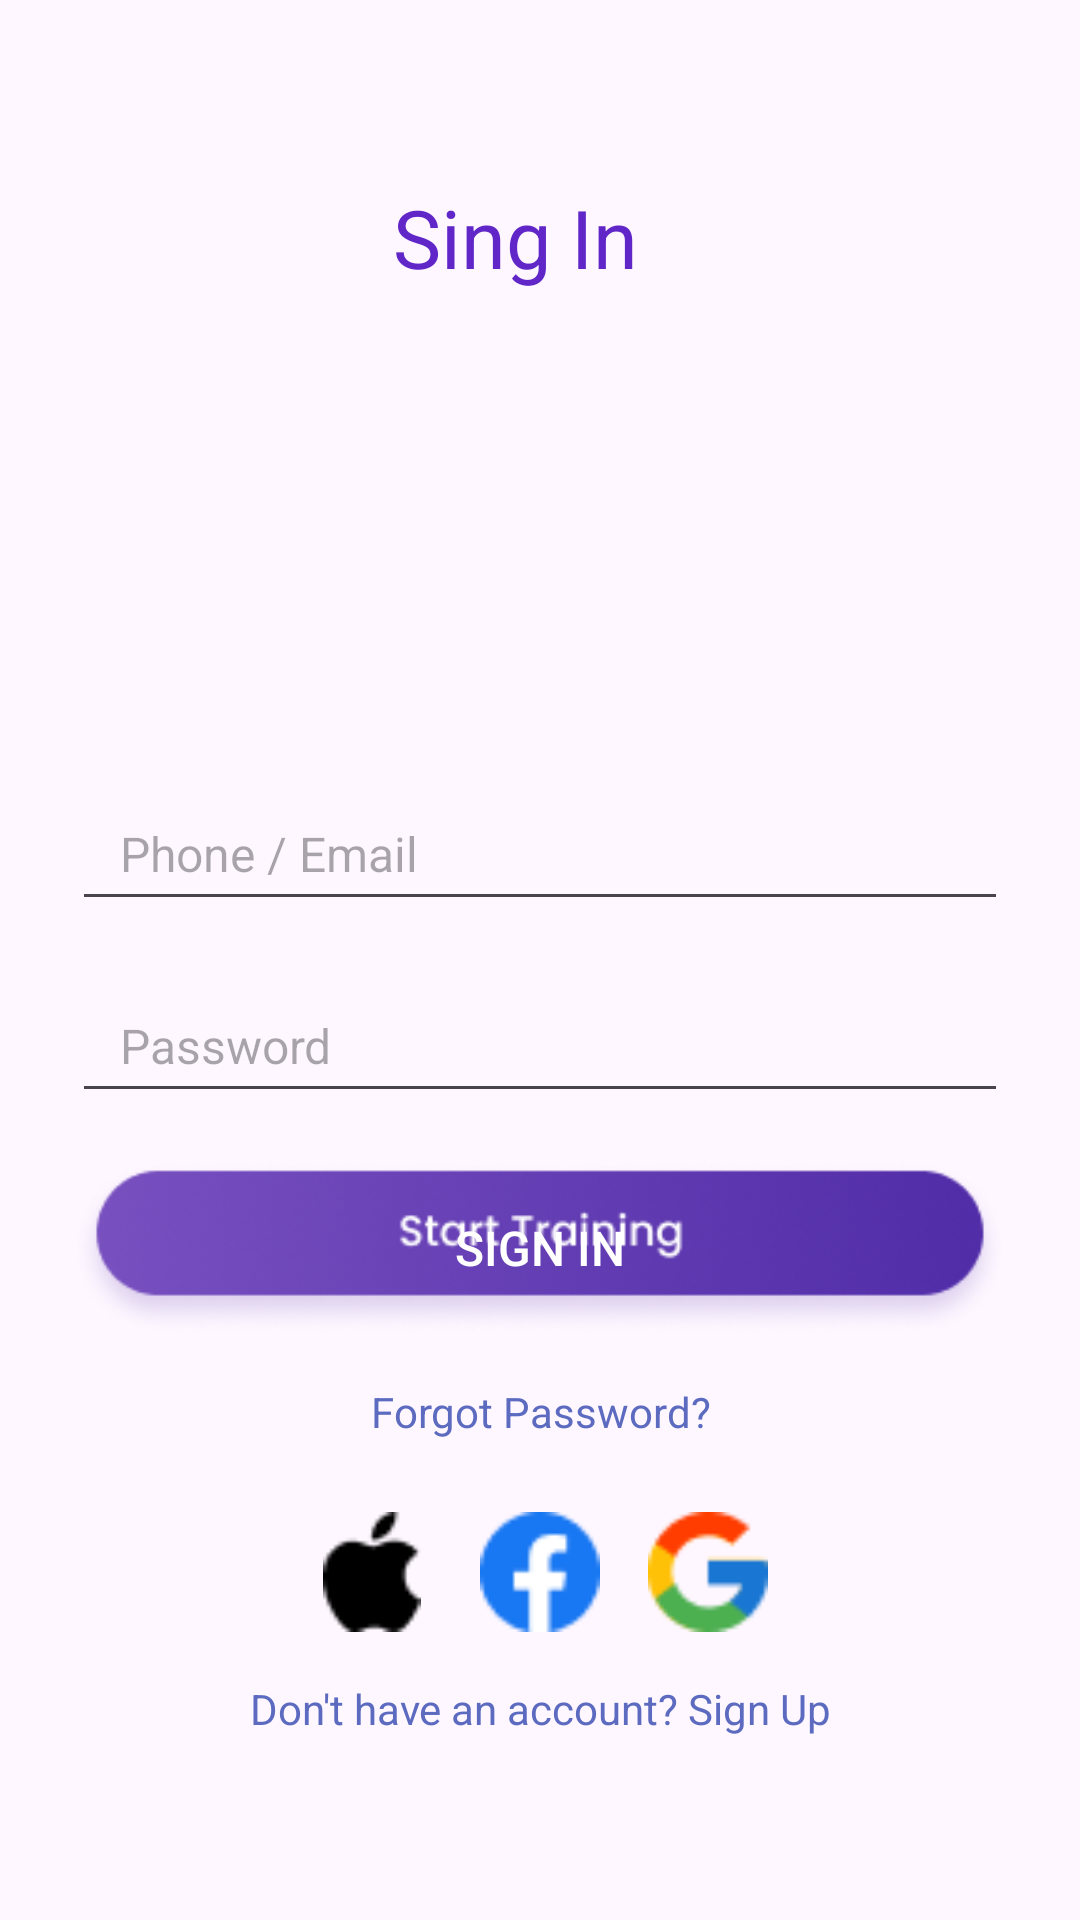

Android layout source for this screen:
<!-- AndroidManifest.xml: application theme Theme.FlowFit -->
<!-- res/layout/fragment_sing_in.xml -->
<?xml version="1.0" encoding="utf-8"?>
<LinearLayout xmlns:android="http://schemas.android.com/apk/res/android"
    xmlns:tools="http://schemas.android.com/tools"
    android:orientation="vertical"
    android:layout_width="match_parent"
    android:layout_height="match_parent"
    android:padding="24dp"
    android:gravity="center"
    tools:context=".sing_in">




    
    <TextView
        android:layout_width="158dp"
        android:layout_height="58dp"
        android:text="Sing In"
        android:textColor="@color/purple_700"
        android:textSize="27dp"
        android:layout_marginEnd="145dp"
        android:layout_marginStart="175dp"
        android:layout_marginBottom="140dp"
        />







    
    <EditText
        android:id="@+id/et_email_phone"
        android:layout_width="match_parent"
        android:layout_height="48dp"
        android:hint="Phone / Email"
        android:inputType="textEmailAddress|phone"
        android:paddingStart="16dp"
        android:paddingEnd="16dp"
        android:textColor="@color/text_primary"
        android:textSize="16sp"
        android:layout_marginBottom="16dp"/>

    
    <EditText
        android:id="@+id/et_password"
        android:layout_width="match_parent"
        android:layout_height="48dp"
        android:hint="Password"
        android:inputType="textPassword"
        android:paddingStart="16dp"
        android:paddingEnd="16dp"
        android:textColor="@color/text_primary"
        android:textSize="16sp"
        android:layout_marginBottom="16dp"/>

    
    <Button
        android:id="@+id/btn_sign_in"
        android:layout_width="match_parent"
        android:layout_height="58dp"
        android:text="Sign In"
        android:background="@drawable/button"
        android:textColor="@color/button_text"
        android:textSize="16sp"
        android:layout_marginBottom="16dp"/>

    
    <TextView
        android:id="@+id/txt_forgot_password"
        android:text="Forgot Password?"
        android:textColor="@color/colorPrimary"
        android:textSize="14sp"
        android:gravity="center"
        android:layout_width="wrap_content"
        android:layout_height="wrap_content"
        android:layout_marginBottom="24dp"/>

    
    <LinearLayout
        android:orientation="horizontal"
        android:gravity="center"
        android:layout_width="match_parent"
        android:layout_height="wrap_content"
        android:layout_marginBottom="16dp">

        <ImageView
            android:src="@drawable/apple_logo"
            android:layout_width="40dp"
            android:layout_height="40dp"
            android:layout_marginEnd="16dp"/>

        <ImageView
            android:src="@drawable/facbook_logo"
            android:layout_width="40dp"
            android:layout_height="40dp"
            android:layout_marginEnd="16dp"/>

        <ImageView
            android:src="@drawable/google"
            android:layout_width="40dp"
            android:layout_height="40dp"/>
    </LinearLayout>

    
    <TextView
        android:id="@+id/txt_sign_up"
        android:text="Don't have an account? Sign Up"
        android:textColor="@color/colorPrimary"
        android:textSize="14sp"
        android:gravity="center"
        android:layout_width="wrap_content"
        android:layout_height="wrap_content"/>

</LinearLayout>
<!-- resources referenced by this layout -->
<resources>
  <color name="button_text">#FFFFFF</color>
  <color name="colorPrimary">#5C6BC0</color>
  <color name="purple_700">#6126C8</color>
  <color name="text_primary">#212121</color>
  <!-- drawable apple_logo: png bitmap (drawable, 418 bytes) -->
  <!-- drawable button: png bitmap (drawable, 27164 bytes) -->
  <!-- drawable facbook_logo: png bitmap (drawable, 851 bytes) -->
  <!-- drawable google: png bitmap (drawable, 1082 bytes) -->
  <style name="Theme.FlowFit" parent="Base.Theme.FlowFit" />
  <style name="Base.Theme.FlowFit" parent="Theme.Material3.DayNight.NoActionBar">
          
          
      </style>
</resources>
